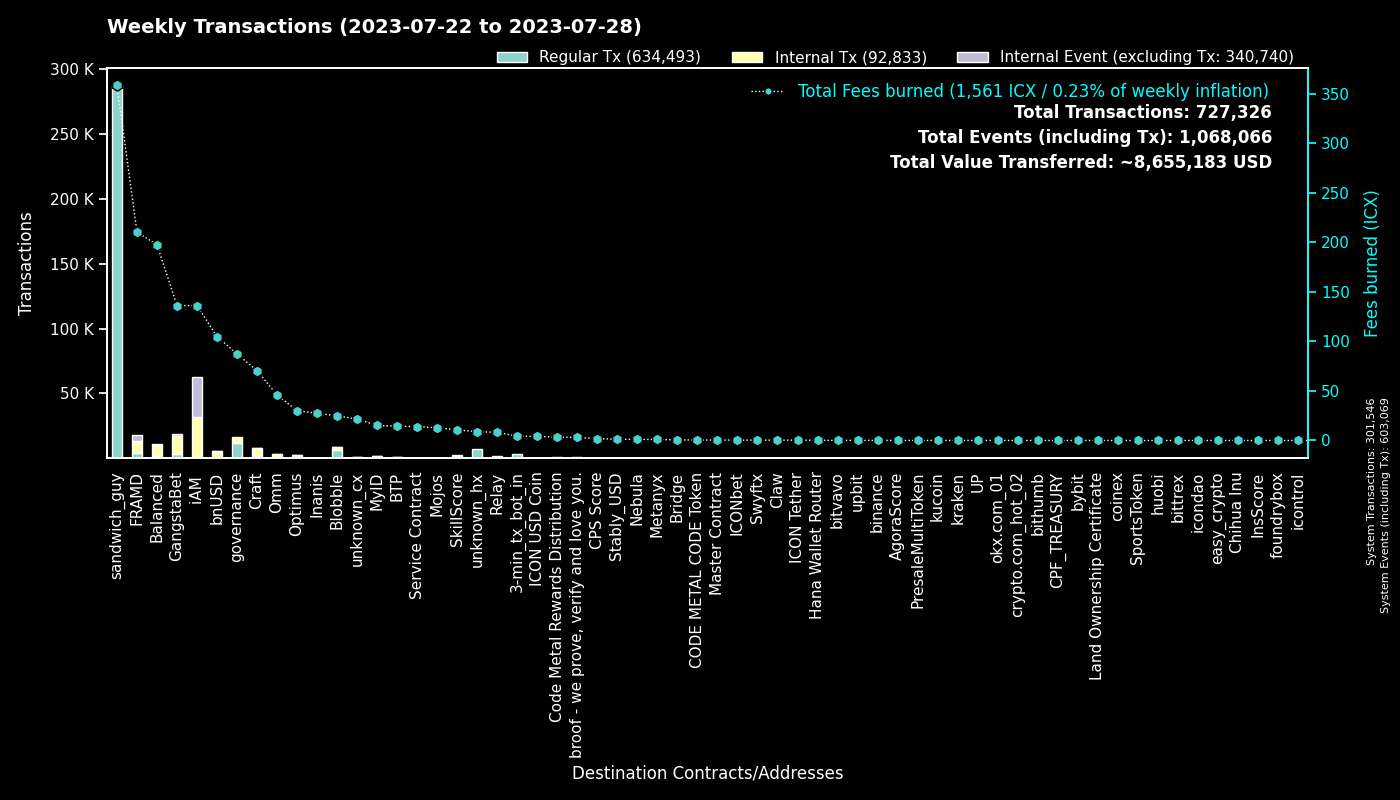

Source data for this figure (header and first rows):
to, Fees burned, Regular Tx, to_def, Internal Tx, Internal Event (excluding Tx), group
0, 0.0, 301516, System, 30, 301523, System
hxc80b59718ee86d01dc5c60de0c38df2a93cf4a…, 358.6, 286888, sandwich_guy, 0, 0, sandwich_guy
cx00000000000000000000000000000000000000…, 87.45, 11892, governance, 4553, 0, governance
cx2aa9b28a657e3121b75d3d4fe65e569398645d…, 112.5, 3544, FRAMD Token, 4605, 327, FRAMD
hx11de4e28be4845de3ea392fd8d758655bf766c…, 4.2, 3360, 3-min_tx_bot_in, 0, 0, 3-min_tx_bot_in
cxf2ca3b655a782f39227934d37ff3b77f9b1ebc…, 13.38, 3264, unknown_cx, 0, 0, Blobble
cxf14dea1cff7ceb29a46e6d04533a08f84441e4…, 11.53, 2727, Blobble Stake Token, 2805, 1, Blobble
cxca5faa5a71d986a2e84dd7e6f5ff791d29901e…, 8.353, 2032, Relay_4, 0, 0, Relay
cxe5c2c460364acc5f8c1d5ca925930043d8d9c9…, 6.068, 1291, GangstaBet Crown, 1355, 0, GangstaBet
cx5a0af85407c69945eb318d4ac18e9e84218416…, 53.55, 1059, GangWar Simulation, 4632, 594, GangstaBet
cx69bcdf1753472c1444188ec3f5188657e30c83…, 3.125, 976, broof - we prove, verify and love you., 0, 0, broof - we prove, verify and love you.
cx9c4698411c6d9a780f605685153431dcda0460…, 8.135, 765, Auction, 2503, 1, Craft
cx88fd7df7ddff82f7cc735c871dc519838cb235…, 105, 555, bnUSD, 5007, 243, bnUSD
cxd17316e24ee40f2ef8ed6f3a497311db1b3520…, 8.288, 461, GangstaVerse LootBox, 2572, 0, GangstaBet
cx28b2ec885b50c8a93da752f2d0467a67127a70…, 47.27, 448, CROWN, 4201, 276, GangstaBet
cx7ecb16e4c143b95e01d05933c17cb986cfe618…, 33.25, 429, CraftRewards, 2761, 30, Craft
cxba62bb61baf8dd8b6a04633fe33806547785a0…, 12.33, 403, MyID_3, 402, 0, MyID
cx2609b924e33ef00b648a409245c7ea394c4678…, 66.16, 400, balanced_sicx, 2035, 39, Balanced
cx66d4d90f5f113eba575bf793570135f9b10cec…, 22.37, 348, balanced_loans, 1064, 97, Balanced
cx30f18d26f45d990112a4cd4825c0b79af73aac…, 97.93, 339, Yetis, 4515, 4390, FRAMD
cx694e8c9f1a05c8c3719f30d46b97697960e428…, 2.916, 309, MyID_2, 309, 0, MyID
hxb568381d35d3e7a6383200e8a0d30310af20b9…, 0.365, 292, Swyftx, 0, 0, Swyftx
cx14002628a4599380f391f708843044bc93dce2…, 136.2, 255, iAM Div, 31249, 31333, iAM
cx2dc662031f3d62bcdba4f63e9bf827767c8475…, 10.88, 234, SkillScore, 1268, 1344, SkillScore
cx2e6d0fc0eca04965d06038c8406093337f085f…, 28.97, 229, Craft, 1299, 42, Craft
cx10d59e8103ab44635190bd4139dbfd682fa2d0…, 9.159, 224, balanced_rewards, 616, 0, Balanced
cxa0af3165c08318e988cb30993b3048335b94af…, 7.891, 183, balanced_dex, 557, 0, Balanced
cxf61cd5a45dc9f91c15aa65831a30a90d59a096…, 22.12, 157, balanced_baln, 917, 102, Balanced
cx21e94c08c03daee80c25d8ee3ea22a20786ec2…, 38.33, 156, Balanced Router, 1665, 67, Balanced
cx28497aef34ec44ad2be9249daddfbe34b54f30…, 2.647, 152, Balanced Bribe, 150, 0, Balanced
cx203d9cd2a669be67177e997b8948ce2c35caff…, 26.09, 151, balanced_dividends, 1476, 28, Balanced
cx85954d0dae92b63bf5cba03a59ca4ffe687bad…, 0.9941, 148, NebulaMultiToken, 197, 0, Nebula
cxe971c0a92c58db502e4a224efc6ba311eb1c17…, 26.86, 123, Inanis Treasury, 289, 28, Inanis
cxbc7a922ab65506a233454daa4d9ac143827a35…, 13.21, 122, unknown_cx, 699, 13, unknown_cx
cxaa99a164586883eed0322d62a31946dfa9491f…, 12.45, 121, optimus_rewards, 376, 14, Optimus
cxcb455f26a2c01c686fa7f30e1e3661642dd53c…, 25.83, 108, omm_lending, 2151, 0, Omm
hxa390d24fdcba68515b492ffc553192802706a1…, 0.1188, 95, bitvavo_hot, 0, 0, bitvavo
cx5b5a03cb525a1845d0af3a872d525b18a810ac…, 9.542, 92, btp-0x38.bsc-BTCB, 551, 7, BTP
cx6139a27c15f1653471ffba0b4b88dc15de7e32…, 19.69, 88, gangstabet_token, 1051, 33, GangstaBet
cxbb2871f468a3008f80b08fdde5b8b951583acf…, 1.266, 82, Stably_USD, 42, 0, Stably_USD
cx334db6519871cb2bfd154cec0905ced4ea142d…, 0.2911, 78, unknown_cx, 0, 0, unknown_cx
cx7b1843b7ef5368a080ccf59c0a9d1bdec474f9…, 3.633, 74, optimus_dividends, 796, 0, Optimus
hxd5ace539bf910635c2fa0e9c185d2d3c8d52c4…, 0.0775, 62, binance.us, 0, 0, binance
cx1a29259a59f463a67bb2ef84398b30ca56b583…, 12.06, 59, omm_token, 405, 44, Omm
cx288d13e1b63563459a2ac6179f237711f6851c…, 4, 51, btp-0x38.bsc-ETH, 344, 4, BTP
cx384018e03aa8b739472c7a0645b70df97550e2…, 0.3998, 48, GangstaBet, 48, 0, GangstaBet
cxae3034235540b924dfcc1b45836c293dcc82bf…, 4.167, 46, ICON USD Coin, 335, 3, ICON USD Coin
hxbb984f278abd66ae2155edbd91f8c87ce98411…, 0.05625, 45, kucoin, 0, 0, kucoin
cx841f29ec6ce98b527d49a275e87d427627f1af…, 5.231, 45, OMM Delegation, 1, 1, Omm
hx0251c095d369d2f6c5ca28b7074d217779e083…, 0.05375, 43, unknown_hx, 0, 0, unknown_hx
hx45ad1c2560c69e8b05fa7621a7e9d504cf3e71…, 0.0525, 42, unknown_hx, 0, 0, unknown_hx
hx68646780e14ee9097085f7280ab137c3633b4b…, 0.05125, 41, kraken_hot, 0, 0, kraken
hx85532472e789802a943bd34a8aeb86668bc232…, 0.04875, 39, okx.com_01, 0, 0, okx.com_01
cx785d504f44b5d2c8dac04c5a1ecd75f18ee57d…, 2.323, 39, Finance Token, 99, 4, Optimus
cx8683d50b9f53275081e13b64fba9d6a56b7c57…, 0.4394, 35, gangstabet_trade, 20, 0, GangstaBet
hx294c5d0699615fc8d92abfe464a2601612d11b…, 0.03875, 31, crypto.com_hot_02, 0, 0, crypto.com_hot_02
hx6d14b2b77a9e73c5d5804d43c7e3c3416648ae…, 0.0375, 30, bithumb_03, 0, 0, bithumb
cx43e2eec79eb76293c298f2b17aec06097be606…, 0.5483, 30, balanced_staking, 86, 0, Balanced
cxc83f6eaf7e123f656657ebac3b09bc7a38e323…, 3.323, 28, Code Metal Rewards Distribution, 882, 0, Code Metal Rewards Distribution
hx5cb84c5948a03d8aa1b2abc475fb42fcc1bd72…, 0.035, 28, unknown_hx, 0, 0, unknown_hx
... 1,277 more rows
